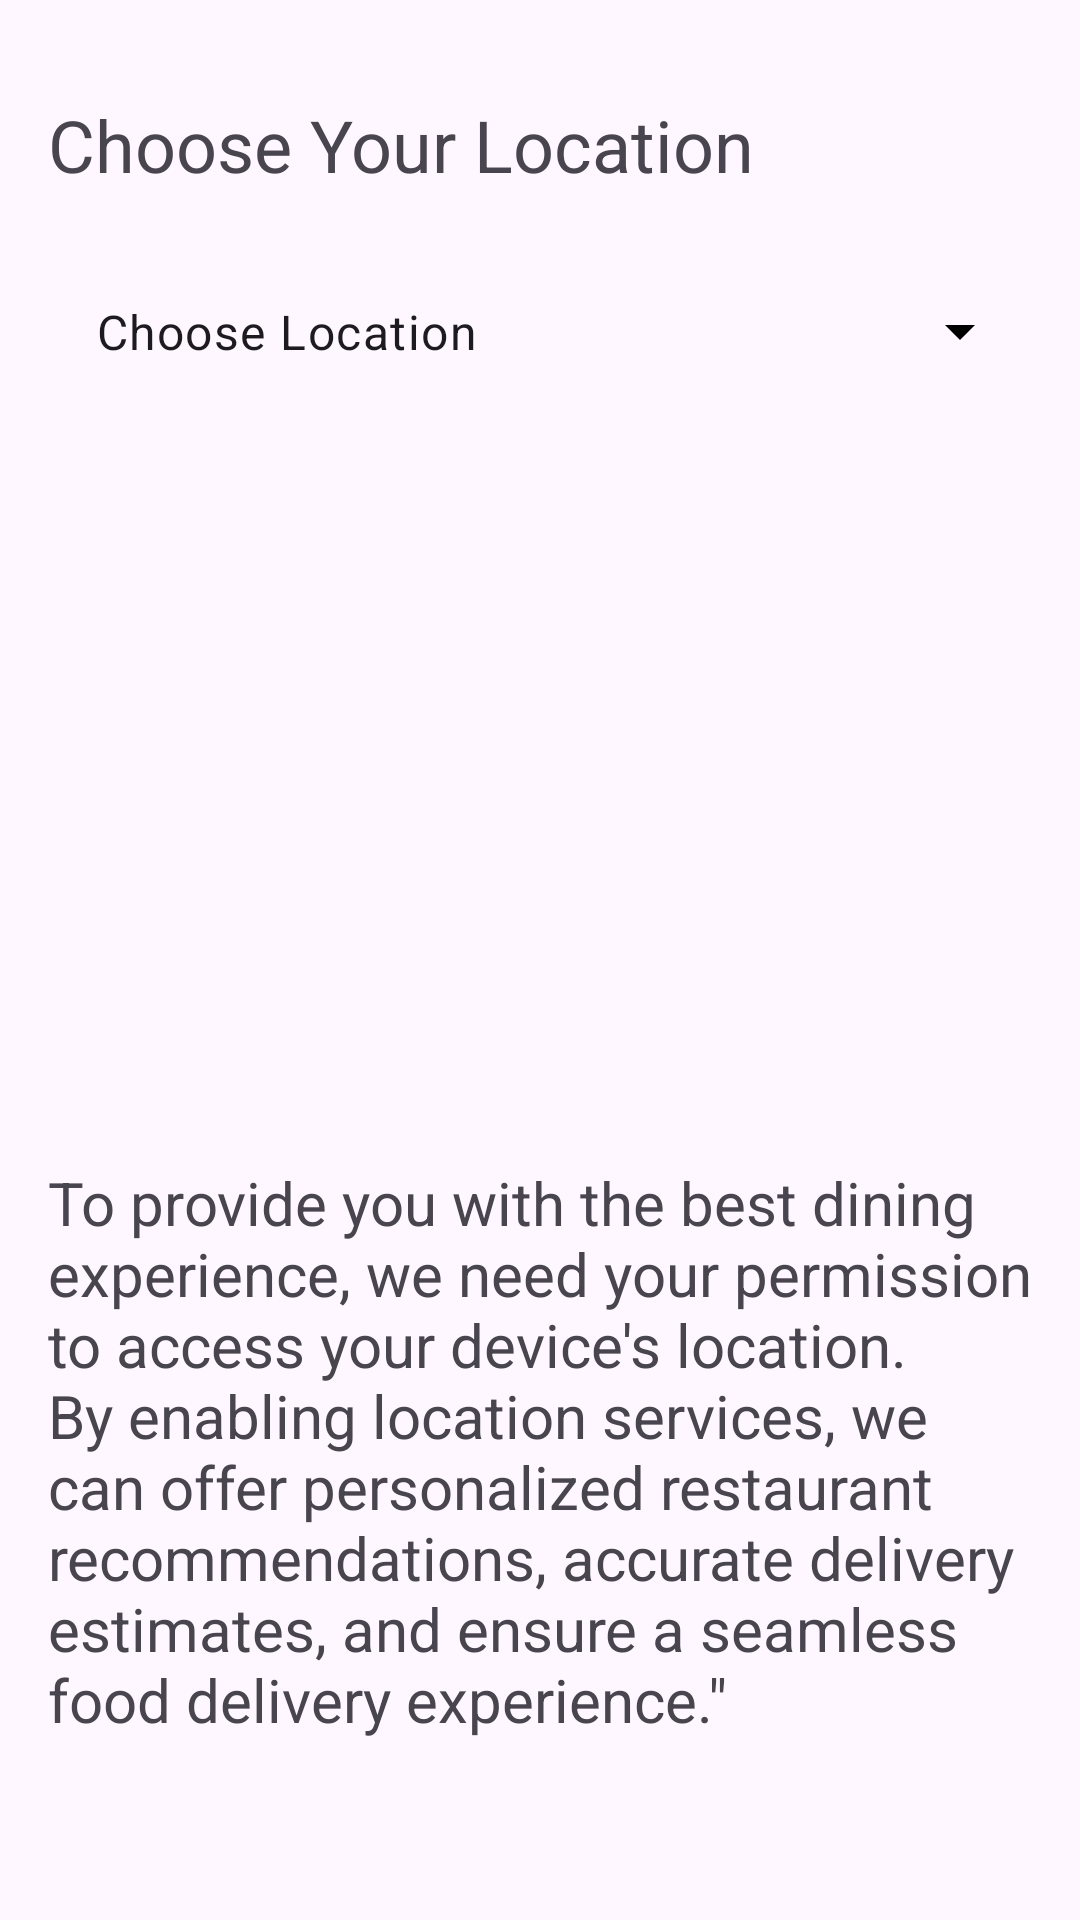

Android layout source for this screen:
<!-- AndroidManifest.xml: application theme Theme.Burgerooh -->
<!-- res/layout/activity_chooselocation.xml -->
<?xml version="1.0" encoding="utf-8"?>
<androidx.constraintlayout.widget.ConstraintLayout xmlns:android="http://schemas.android.com/apk/res/android"
    xmlns:app="http://schemas.android.com/apk/res-auto"
    xmlns:tools="http://schemas.android.com/tools"
    android:id="@+id/main"
    android:layout_width="match_parent"
    android:layout_height="match_parent"
    tools:context=".chooselocationActivity">

    <TextView
        android:id="@+id/textView11"
        android:layout_width="wrap_content"
        android:layout_height="wrap_content"
        android:layout_marginStart="16dp"
        android:layout_marginTop="32dp"
        android:text="Choose Your Location "
        android:textSize="24sp"
        app:layout_constraintStart_toStartOf="parent"
        app:layout_constraintTop_toTopOf="parent" />

    <com.google.android.material.textfield.TextInputLayout
        style="@style/Widget.Material3.TextInputLayout.OutlinedBox.Dense.ExposedDropdownMenu"
        android:layout_width="match_parent"
        android:layout_height="57dp"
        android:layout_marginStart="16dp"
        android:layout_marginTop="15dp"
        android:layout_marginEnd="16dp"
        app:boxStrokeWidth="0dp"
        app:boxStrokeWidthFocused="0dp"
        android:background="@drawable/edittextshape"
        app:endIconDrawable="@drawable/arrow_circle_down"
        app:endIconTint="@color/black"
        app:layout_constraintEnd_toEndOf="parent"
        app:layout_constraintStart_toStartOf="parent"
        app:layout_constraintTop_toBottomOf="@+id/textView11" >
        <AutoCompleteTextView
            android:layout_width="match_parent"
            android:layout_height="match_parent"
            android:id="@+id/listOfLocation"
            android:inputType="none"
            android:text="Choose Location"/>
    </com.google.android.material.textfield.TextInputLayout>

    <TextView
        android:id="@+id/textView17"
        android:layout_width="0dp"
        android:layout_height="wrap_content"
        android:layout_marginStart="16dp"
        android:layout_marginEnd="16dp"
        android:layout_marginBottom="60dp"
        android:text="To provide you with the best dining experience, we need your permission to access your device's location. By enabling location services, we can offer personalized restaurant recommendations, accurate delivery estimates, and ensure a seamless food delivery experience.&quot;"
        android:textSize="20sp"
        app:layout_constraintBottom_toBottomOf="parent"
        app:layout_constraintEnd_toEndOf="parent"
        app:layout_constraintStart_toStartOf="parent" />
</androidx.constraintlayout.widget.ConstraintLayout>
<!-- resources referenced by this layout -->
<resources>
  <color name="black">#FF000000</color>
  <style name="Theme.Burgerooh" parent="Base.Theme.Burgerooh" />
  <style name="Base.Theme.Burgerooh" parent="Theme.Material3.DayNight.NoActionBar">
          
          
      </style>
</resources>
